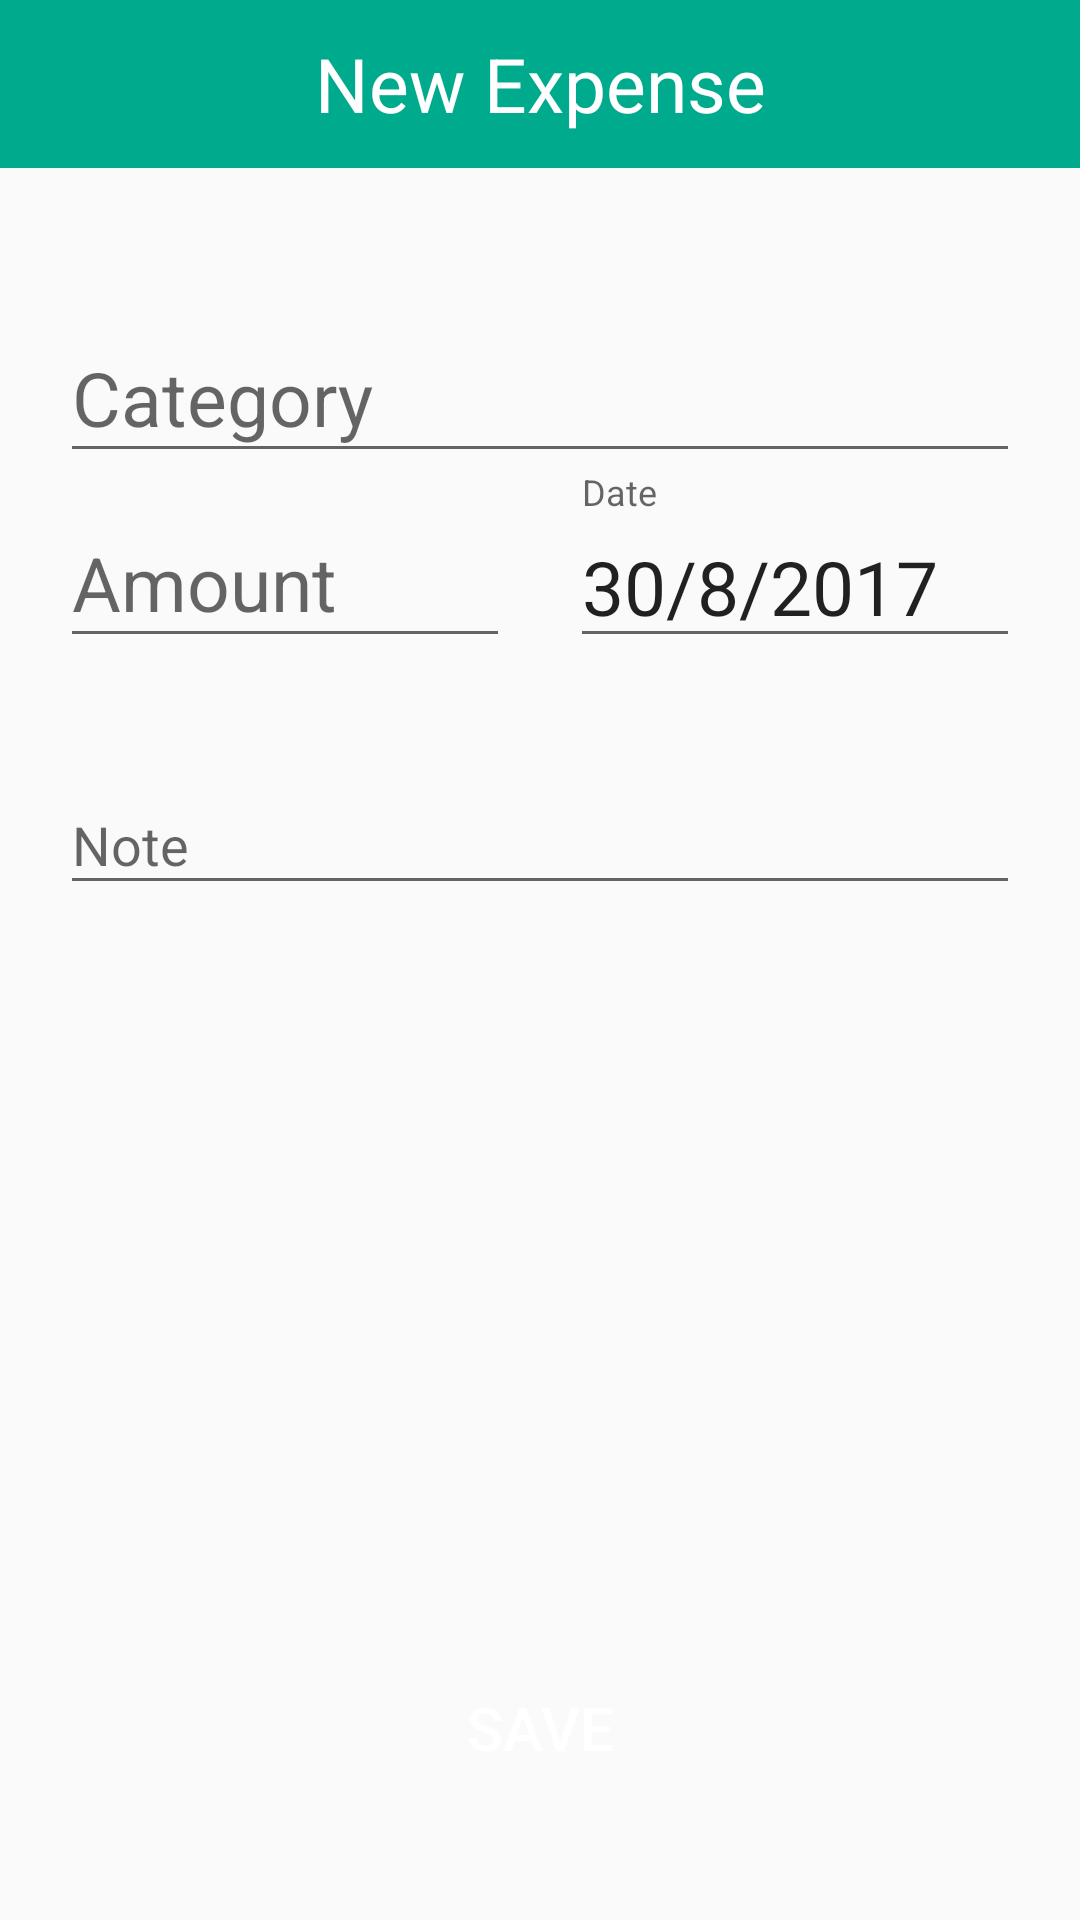

Here is an Android app screen rendered from its layout file. Give the layout XML and the strings, colors and styles it references.
<!-- AndroidManifest.xml: application theme AppTheme -->
<!-- res/layout/new_entry_layout.xml -->
<?xml version="1.0" encoding="utf-8"?>
<LinearLayout xmlns:android="http://schemas.android.com/apk/res/android"
    xmlns:app="http://schemas.android.com/apk/res-auto"
    xmlns:tools="http://schemas.android.com/tools"
    android:orientation="vertical"
    android:layout_width="match_parent"
    android:layout_height="match_parent">

    <android.support.design.widget.AppBarLayout
        android:layout_width="match_parent"
        android:layout_height="wrap_content">

        <android.support.v7.widget.Toolbar
            android:layout_width="match_parent"
            android:layout_height="wrap_content">

            <TextView
                android:layout_width="wrap_content"
                android:layout_height="wrap_content"
                android:text="@string/new_expense"
                android:textSize="25sp"
                android:textAlignment="center"
                android:layout_gravity="center"
                android:textColor="@android:color/white"/>

        </android.support.v7.widget.Toolbar>

    </android.support.design.widget.AppBarLayout>

    <RelativeLayout
        android:layout_width="match_parent"
        android:layout_height="match_parent"
        android:paddingStart="20dp"
        android:paddingLeft="20dp"
        android:paddingEnd="20dp"
        android:paddingRight="20dp"
        android:paddingTop="40dp">

        <android.support.design.widget.TextInputLayout
            android:layout_width="match_parent"
            android:layout_height="wrap_content"
            android:id="@+id/categoryLayout"
            app:hintTextAppearance="@style/FloatingLabelStyle">

            <EditText
                android:layout_width="match_parent"
                android:layout_height="wrap_content"
                android:id="@+id/expenseCategoryInput"
                android:hint="@string/hint_category"
                android:clickable="true"
                android:longClickable="false"
                android:focusable="false"
                android:textSize="25sp"
                android:theme="@style/EditTextStyle"/>

        </android.support.design.widget.TextInputLayout>

        <LinearLayout
            android:layout_width="match_parent"
            android:layout_height="wrap_content"
            android:orientation="horizontal"
            android:id="@+id/amountAndDateInput"
            android:layout_below="@+id/categoryLayout">

            <android.support.design.widget.TextInputLayout
                android:layout_width="0dp"
                android:layout_height="wrap_content"
                app:hintTextAppearance="@style/FloatingLabelStyle"
                android:layout_weight="1"
                android:paddingRight="10dp"
                android:paddingEnd="10dp">

                <EditText
                    android:layout_width="match_parent"
                    android:layout_height="wrap_content"
                    android:id="@+id/expenseAmountInput"
                    android:hint="@string/hint_amount"
                    android:inputType="numberDecimal"
                    android:theme="@style/EditTextStyle"
                    android:textSize="25sp"/>

            </android.support.design.widget.TextInputLayout>

            <android.support.design.widget.TextInputLayout
                android:layout_width="0dp"
                android:layout_height="wrap_content"
                android:layout_weight="1"
                android:paddingStart="10dp"
                android:paddingLeft="10dp"
                android:hint="@string/hint_date"
                app:hintTextAppearance="@style/FloatingLabelStyle">

                <EditText
                    android:layout_width="match_parent"
                    android:layout_height="wrap_content"
                    android:id="@+id/expenseDateInput"
                    android:text="30/8/2017"
                    android:textSize="25sp"
                    android:clickable="true"
                    android:longClickable="false"
                    android:focusable="false"
                    android:theme="@style/EditTextStyle"/>

            </android.support.design.widget.TextInputLayout>

        </LinearLayout>

        <android.support.design.widget.TextInputLayout
            android:layout_width="match_parent"
            android:layout_height="wrap_content"
            app:hintTextAppearance="@style/FloatingLabelStyle"
            android:layout_marginTop="30dp"
            android:layout_below="@+id/amountAndDateInput">

            <EditText
                android:layout_width="match_parent"
                android:layout_height="wrap_content"
                android:id="@+id/expenseNoteInput"
                android:hint="@string/hint_note"
                android:inputType="textAutoCorrect"
                app:theme="@style/EditTextStyle"/>

        </android.support.design.widget.TextInputLayout>

        <Button
            android:id="@+id/saveButton"
            android:layout_width="match_parent"
            android:layout_height="wrap_content"
            android:text="@string/save"
            android:layout_alignParentBottom="true"
            android:layout_marginBottom="40dp"
            style="@style/Widget.AppCompat.Button.Colored"
            android:background="@drawable/round_corners_gold_button"
            android:textSize="20sp"/>

    </RelativeLayout>

</LinearLayout>
<!-- resources referenced by this layout -->
<resources>
  <string name="hint_amount">Amount</string>
  <string name="hint_category">Category</string>
  <string name="hint_date">Date</string>
  <string name="hint_note">Note</string>
  <string name="new_expense">New Expense</string>
  <string name="save">Save</string>
  <style name="EditTextStyle" parent="Theme.AppCompat.Light">
          <item name="colorControlActivated">@color/colorPrimary</item>
      </style>
  <style name="FloatingLabelStyle" parent="@android:style/TextAppearance">
          <item name="android:textColor">@color/colorPrimary</item>
          <item name="android:textSize">12sp</item>
      </style>
  <style name="AppTheme" parent="Theme.AppCompat.Light.NoActionBar">
          
          <item name="colorPrimary">@color/colorPrimary</item>
          <item name="colorPrimaryDark">@color/colorPrimaryDark</item>
          <item name="colorAccent">@color/colorAccent</item>
          <item name="preferenceTheme">@style/SettingsTheme</item>
      </style>
  <color name="colorPrimary">#00AA8D</color>
  <color name="colorPrimaryDark">#008975</color>
  <color name="colorAccent">#FFCC33</color>
  <style name="SettingsTheme" parent="PreferenceThemeOverlay.v14.Material">
          <item name="android:layout">@layout/settings_layout</item>
      </style>
</resources>
